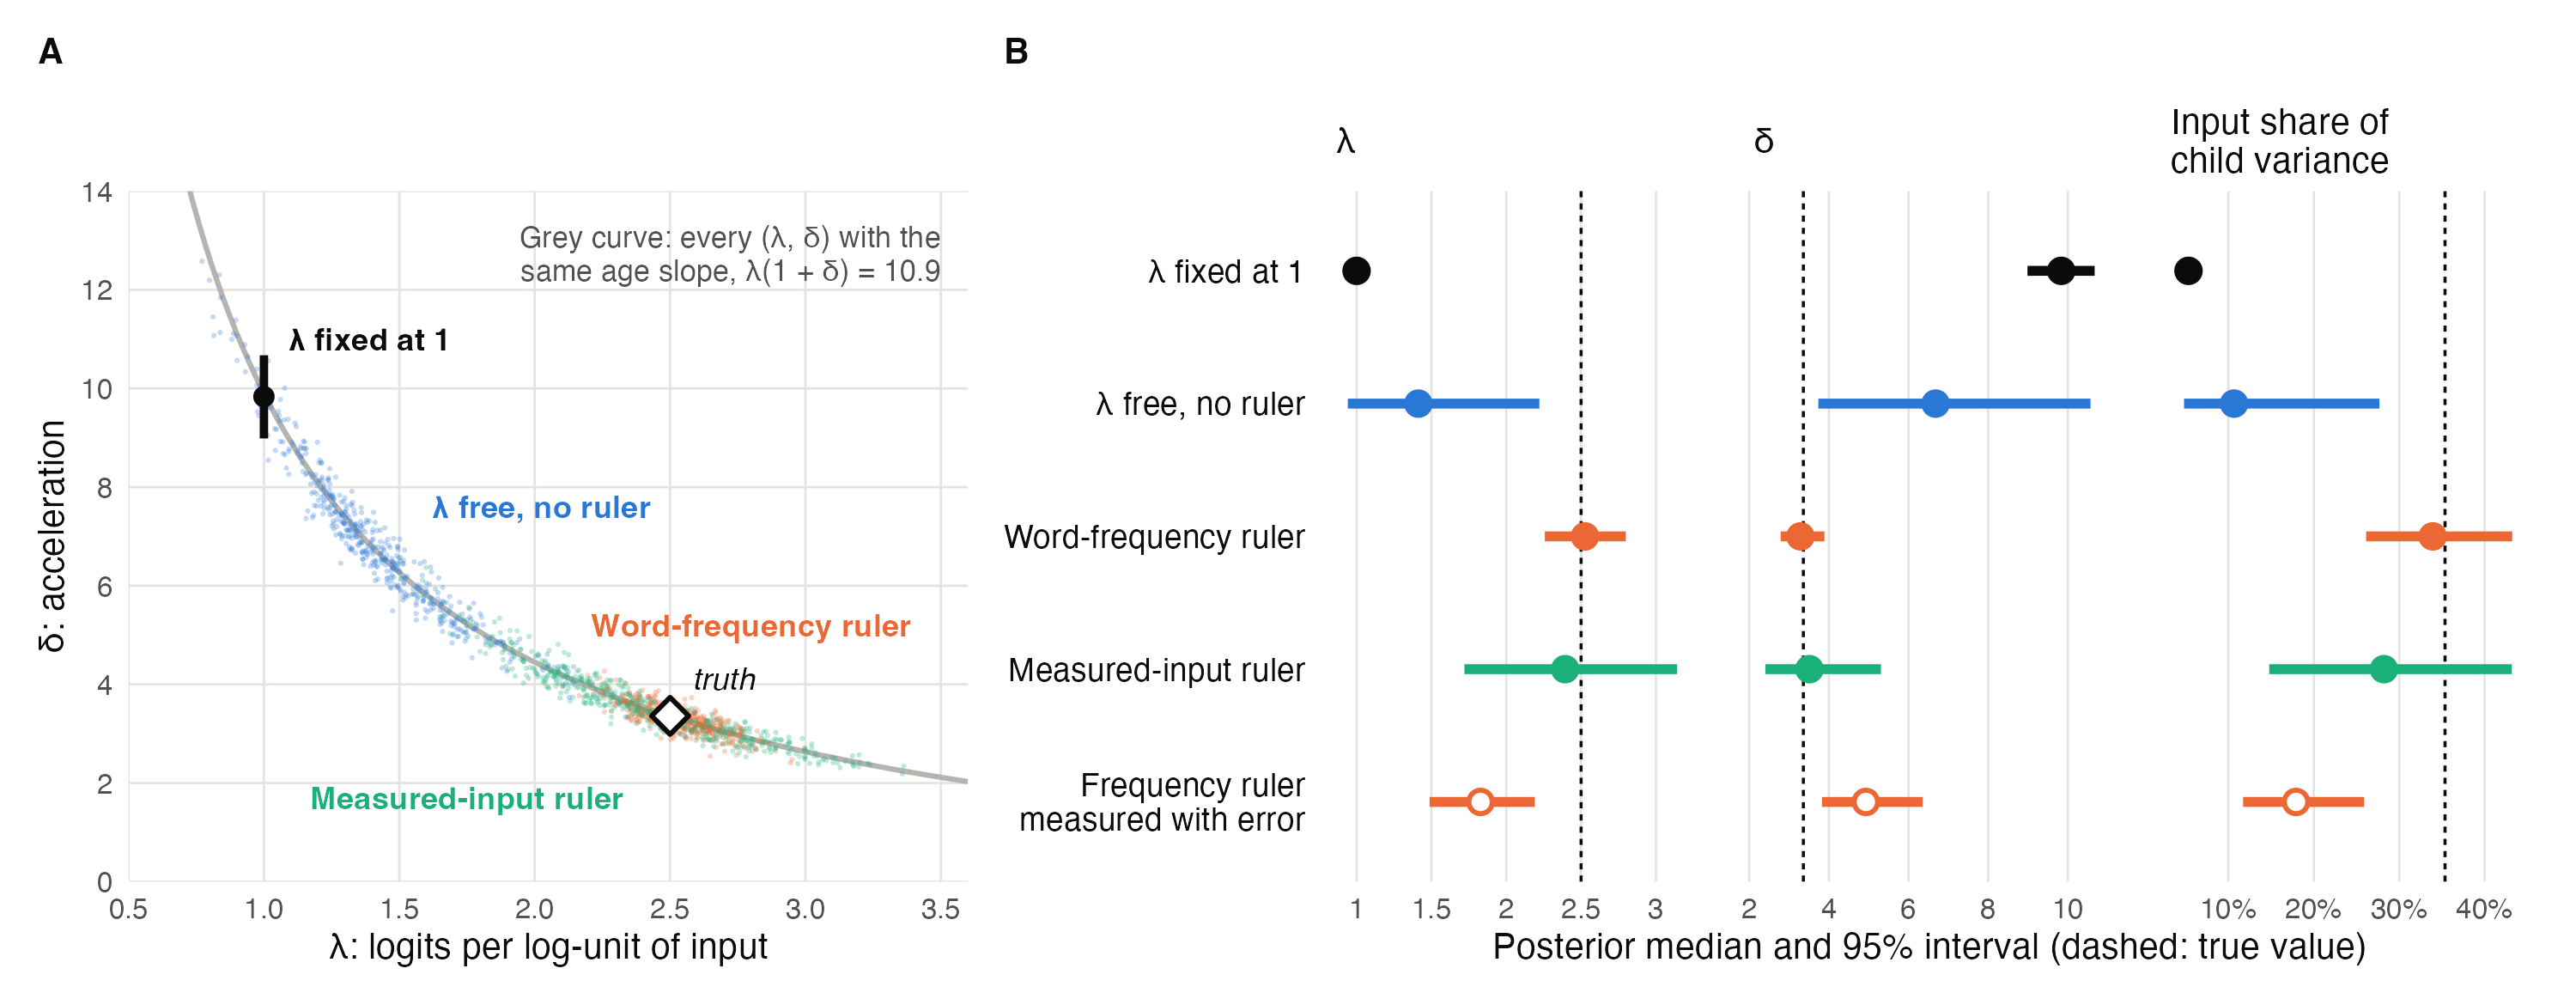

The file beside this chart, header and first rows:
fit, param, med, lo, hi, label, noisy
A, δ, 9.834, 8.987, 10.67, λ fixed at 1, FALSE
A, Input share of?child variance, 0.05318, 0.04672, 0.05992, λ fixed at 1, FALSE
A, λ, 1, 1, 1, λ fixed at 1, FALSE
B, δ, 6.679, 3.736, 10.57, λ free, no ruler, FALSE
B, Input share of?child variance, 0.1065, 0.04796, 0.2768, λ free, no ruler, FALSE
B, λ, 1.413, 0.9415, 2.221, λ free, no ruler, FALSE
C, δ, 3.287, 2.79, 3.888, Word-frequency ruler, FALSE
C, Input share of?child variance, 0.3391, 0.2612, 0.4322, Word-frequency ruler, FALSE
C, λ, 2.526, 2.258, 2.799, Word-frequency ruler, FALSE
D, δ, 3.512, 2.407, 5.306, Measured-input ruler, FALSE
D, Input share of?child variance, 0.2821, 0.1477, 0.4317, Measured-input ruler, FALSE
D, λ, 2.393, 1.721, 3.141, Measured-input ruler, FALSE
E, δ, 4.929, 3.827, 6.356, Frequency ruler?measured with error, TRUE
E, Input share of?child variance, 0.1791, 0.1171, 0.2588, Frequency ruler?measured with error, TRUE
E, λ, 1.828, 1.488, 2.191, Frequency ruler?measured with error, TRUE
